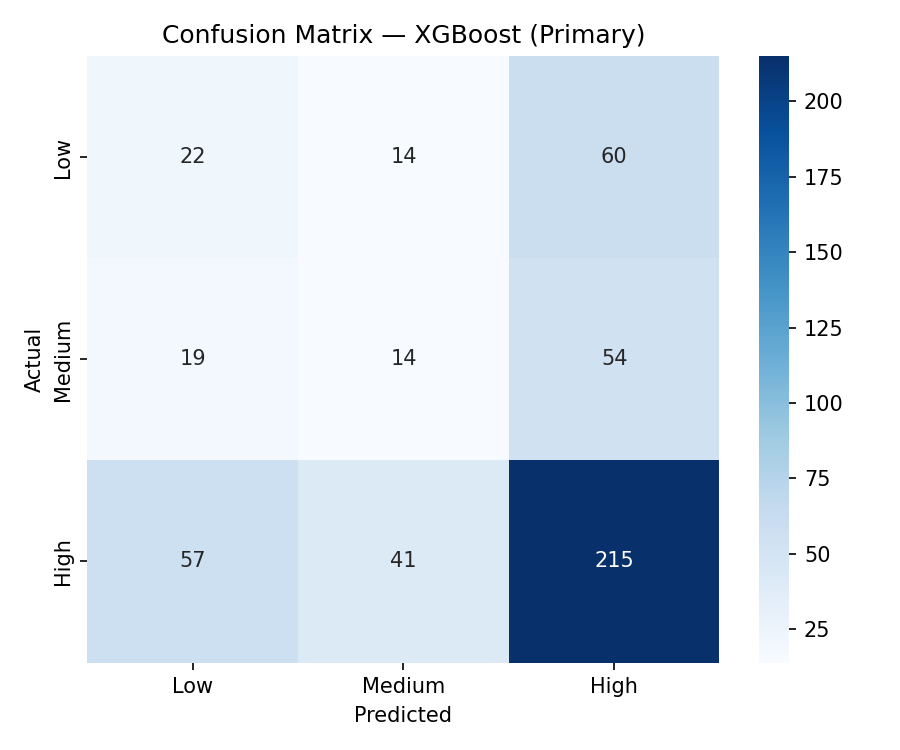

Data behind this chart, as committed beside it:
, Pred_Low, Pred_Medium, Pred_High
Actual_Low, 22, 14, 60
Actual_Medium, 19, 14, 54
Actual_High, 57, 41, 215
